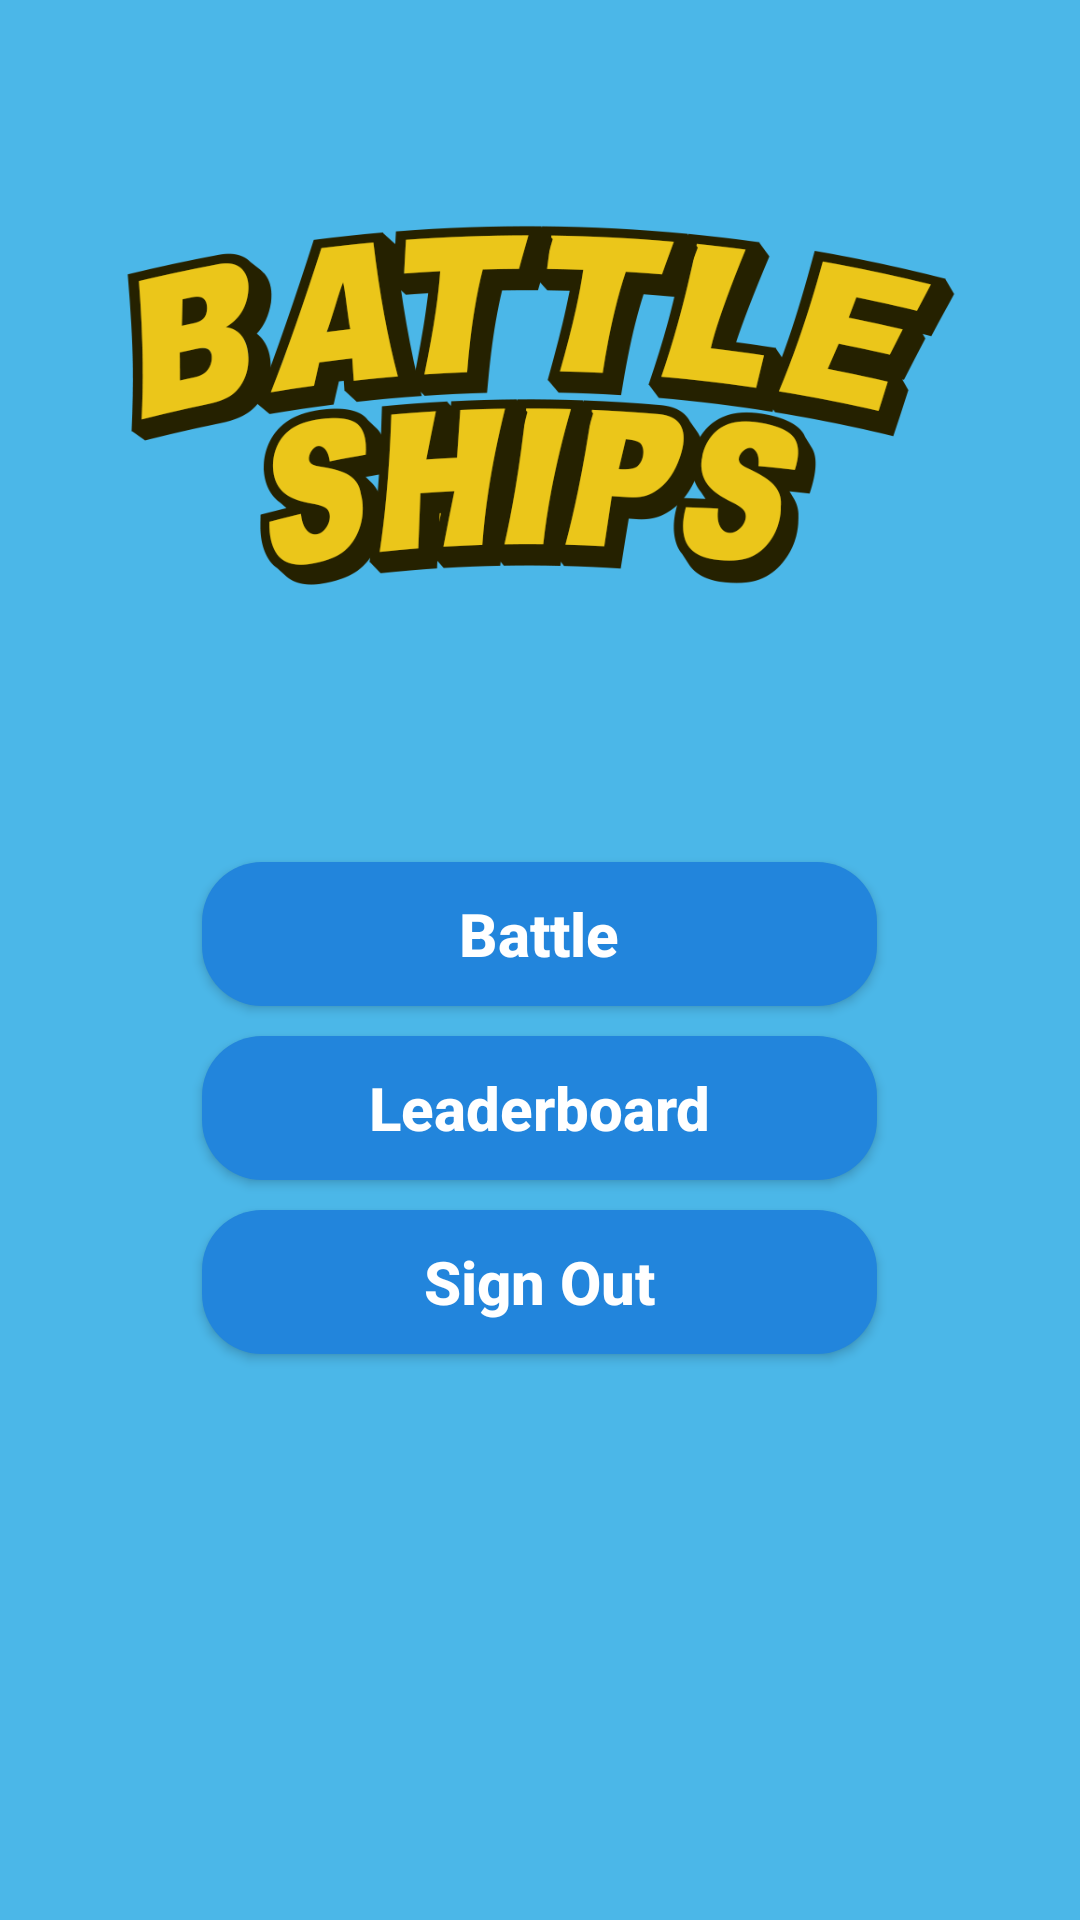

This screen was rendered from an Android layout file. Write that file and the resources it references.
<!-- AndroidManifest.xml: application theme AppTheme -->
<!-- res/layout/activity_logged_main.xml -->
<?xml version="1.0" encoding="utf-8"?>
<LinearLayout xmlns:android="http://schemas.android.com/apk/res/android"
    xmlns:app="http://schemas.android.com/apk/res-auto"
    xmlns:tools="http://schemas.android.com/tools"
    android:layout_width="match_parent"
    android:layout_height="match_parent"
    android:orientation="vertical"
    android:background="@color/colorBackground"
    tools:context=".MainActivity">

    <ImageView
        android:layout_width="280dp"
        android:layout_height="250dp"
        android:layout_gravity="center"
        android:layout_marginTop="10dp"
        android:background="@drawable/battleships"/>

    <TextView
        android:layout_width="wrap_content"
        android:layout_height="wrap_content"
        android:layout_gravity="center"
        android:textSize="20dp"
        android:textStyle="bold"
        android:textColor="#232323"
        android:layout_marginTop="-20dp"
        android:id="@+id/tvUsername" />

    <Button
        android:layout_width="225dp"
        android:layout_height="wrap_content"
        android:layout_marginTop="20dp"
        android:layout_gravity="center"
        android:textSize="20dp"
        android:hint="Battle"
        android:textColorHint="#FFFFFF"
        android:textStyle="bold"
        android:background="@drawable/activity_main_button"
        android:id="@+id/btnStartBattle"/>

    <Button
        android:id="@+id/btnShowLeaderboard"
        android:layout_width="225dp"
        android:layout_height="wrap_content"
        android:layout_gravity="center"
        android:layout_marginTop="10dp"
        android:hint="Leaderboard"
        android:textColorHint="#FFFFFF"
        android:textStyle="bold"
        android:background="@drawable/activity_main_button"
        android:textSize="20dp" />

    <Button
        android:id="@+id/btnSignOut"
        android:layout_width="225dp"
        android:layout_height="wrap_content"
        android:layout_gravity="center"
        android:layout_marginTop="10dp"
        android:hint="Sign Out"
        android:textColorHint="#FFFFFF"
        android:textStyle="bold"
        android:background="@drawable/activity_main_button"
        android:textSize="20dp" />

</LinearLayout>
<!-- resources referenced by this layout -->
<resources>
  <color name="colorBackground">#4BB7E8</color>
  <!-- drawable activity_main_button (drawable) -->
  <?xml version="1.0" encoding="utf-8"?>
  <shape xmlns:android="http://schemas.android.com/apk/res/android" android:shape="rectangle">
  
      <solid
          android:color="@color/colorMainButtons" />
  
      <corners
          android:radius="20dp" />
  
  </shape>
  <!-- drawable battleships: png bitmap (drawable-v24, 66528 bytes) -->
  <style name="AppTheme" parent="Theme.AppCompat.Light.DarkActionBar">
          
          <item name="colorPrimary">@color/colorPrimary</item>
          <item name="colorPrimaryDark">@color/colorPrimaryDark</item>
          <item name="colorAccent">@color/colorAccent</item>
          <item name="android:layoutDirection">ltr</item>
      </style>
  <color name="colorMainButtons">#2285DC</color>
  <color name="colorPrimary">#157AC8</color>
  <color name="colorPrimaryDark">#157AC8</color>
  <color name="colorAccent">#03DAC5</color>
</resources>
